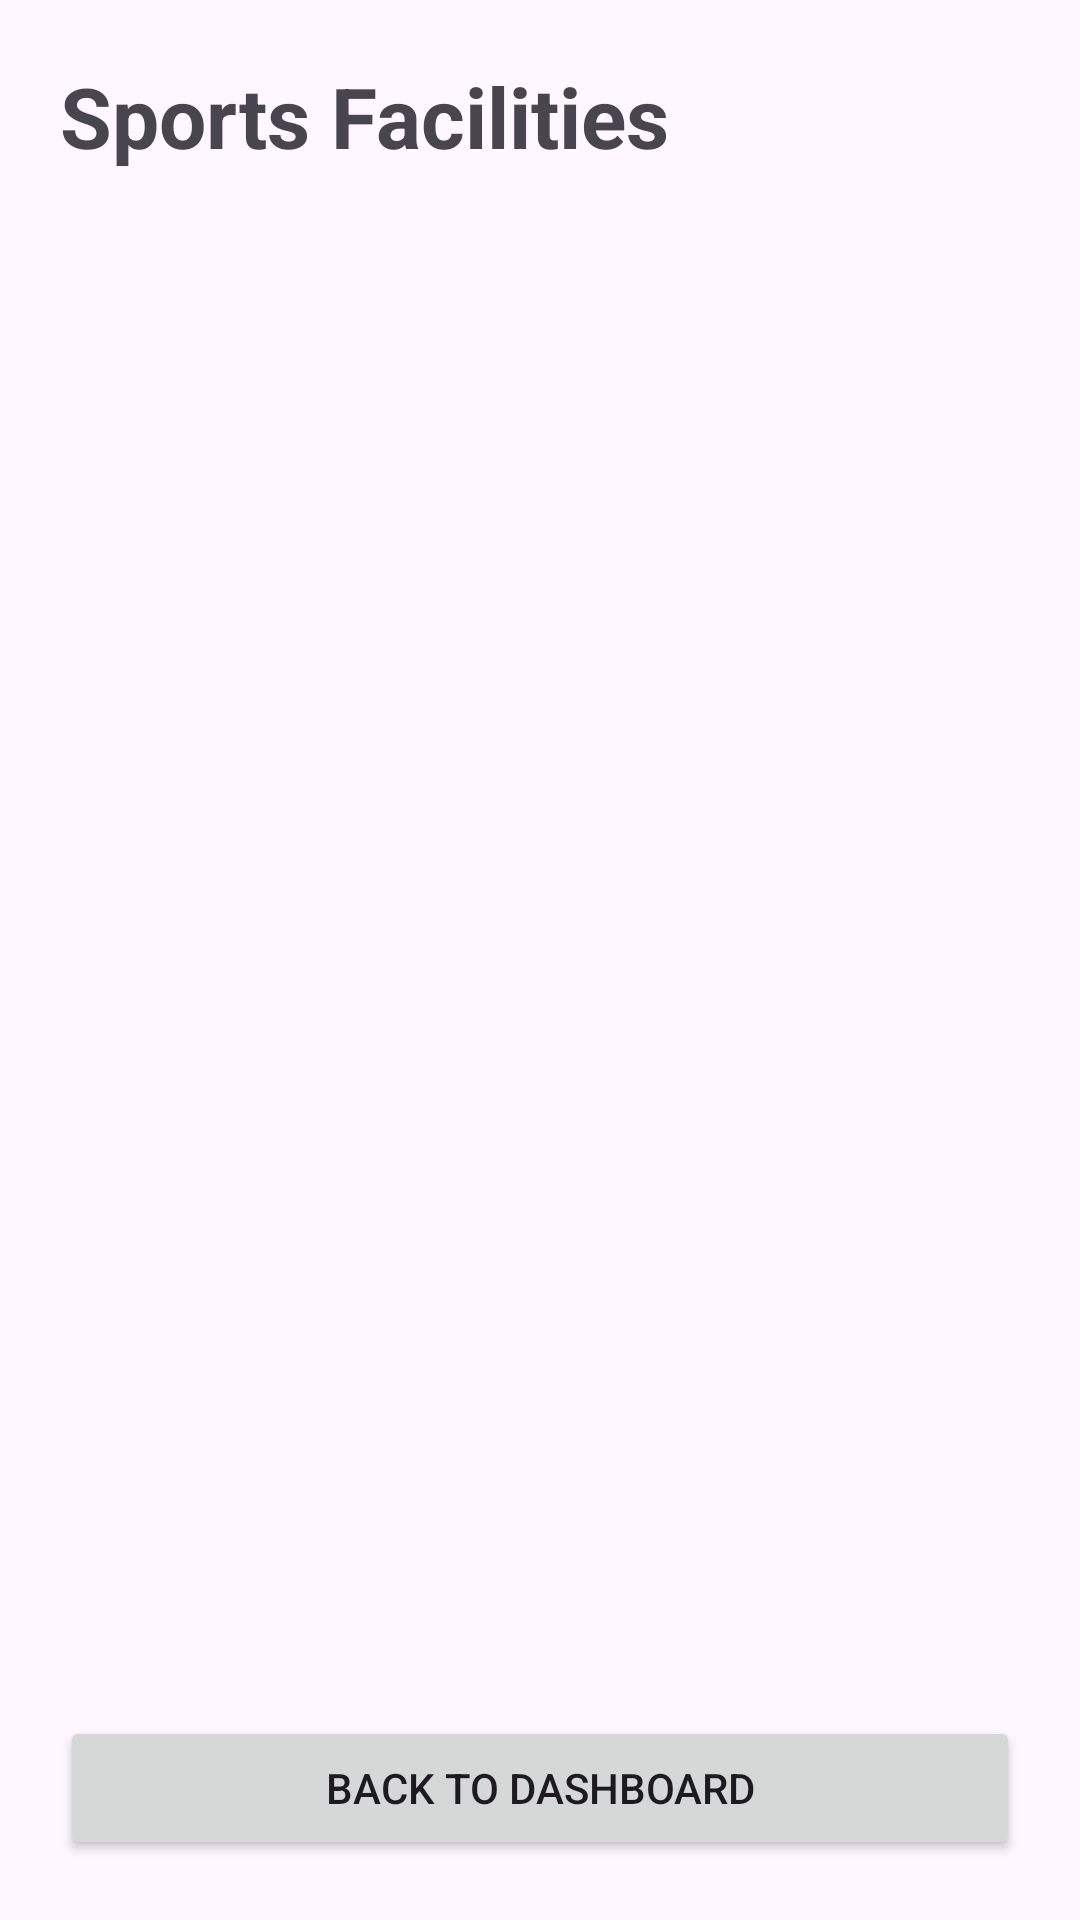

Produce the Android XML layout that renders to this screen, including the resource entries it uses.
<!-- AndroidManifest.xml: application theme Theme.GroundWatch -->
<!-- res/layout/activity_facilities.xml -->
<?xml version="1.0" encoding="utf-8"?>
<LinearLayout xmlns:android="http://schemas.android.com/apk/res/android"
    android:id="@+id/facilitiesRoot"
    android:layout_width="match_parent"
    android:layout_height="match_parent"
    android:orientation="vertical"
    android:padding="20dp">

    <TextView
        android:layout_width="match_parent"
        android:layout_height="wrap_content"
        android:text="Sports Facilities"
        android:textSize="28sp"
        android:textStyle="bold" />

    <TextView
        android:id="@+id/tvFacilitiesVenue"
        android:layout_width="match_parent"
        android:layout_height="wrap_content"
        android:layout_marginTop="8dp"
        android:textSize="15sp" />

    <TextView
        android:id="@+id/tvFacilityCount"
        android:layout_width="match_parent"
        android:layout_height="wrap_content"
        android:layout_marginTop="16dp"
        android:layout_marginBottom="12dp"
        android:textSize="16sp"
        android:textStyle="bold" />

    <ListView
        android:id="@+id/lvFacilities"
        android:layout_width="match_parent"
        android:layout_height="0dp"
        android:layout_weight="1"
        android:divider="@null"
        android:clipToPadding="false"
        android:paddingBottom="12dp" />

    <TextView
        android:id="@+id/tvFacilitiesEmpty"
        android:layout_width="match_parent"
        android:layout_height="0dp"
        android:layout_weight="1"
        android:gravity="center"
        android:padding="24dp"
        android:text="No facilities have been added yet."
        android:textSize="16sp"
        android:visibility="gone" />

    <Button
        android:id="@+id/btnFacilitiesBack"
        android:layout_width="match_parent"
        android:layout_height="wrap_content"
        android:text="Back to Dashboard" />

</LinearLayout>
<!-- resources referenced by this layout -->
<resources>
  <style name="Theme.GroundWatch" parent="Base.Theme.GroundWatch" />
  <style name="Base.Theme.GroundWatch" parent="Theme.Material3.DayNight.NoActionBar">
          
          
      </style>
</resources>
